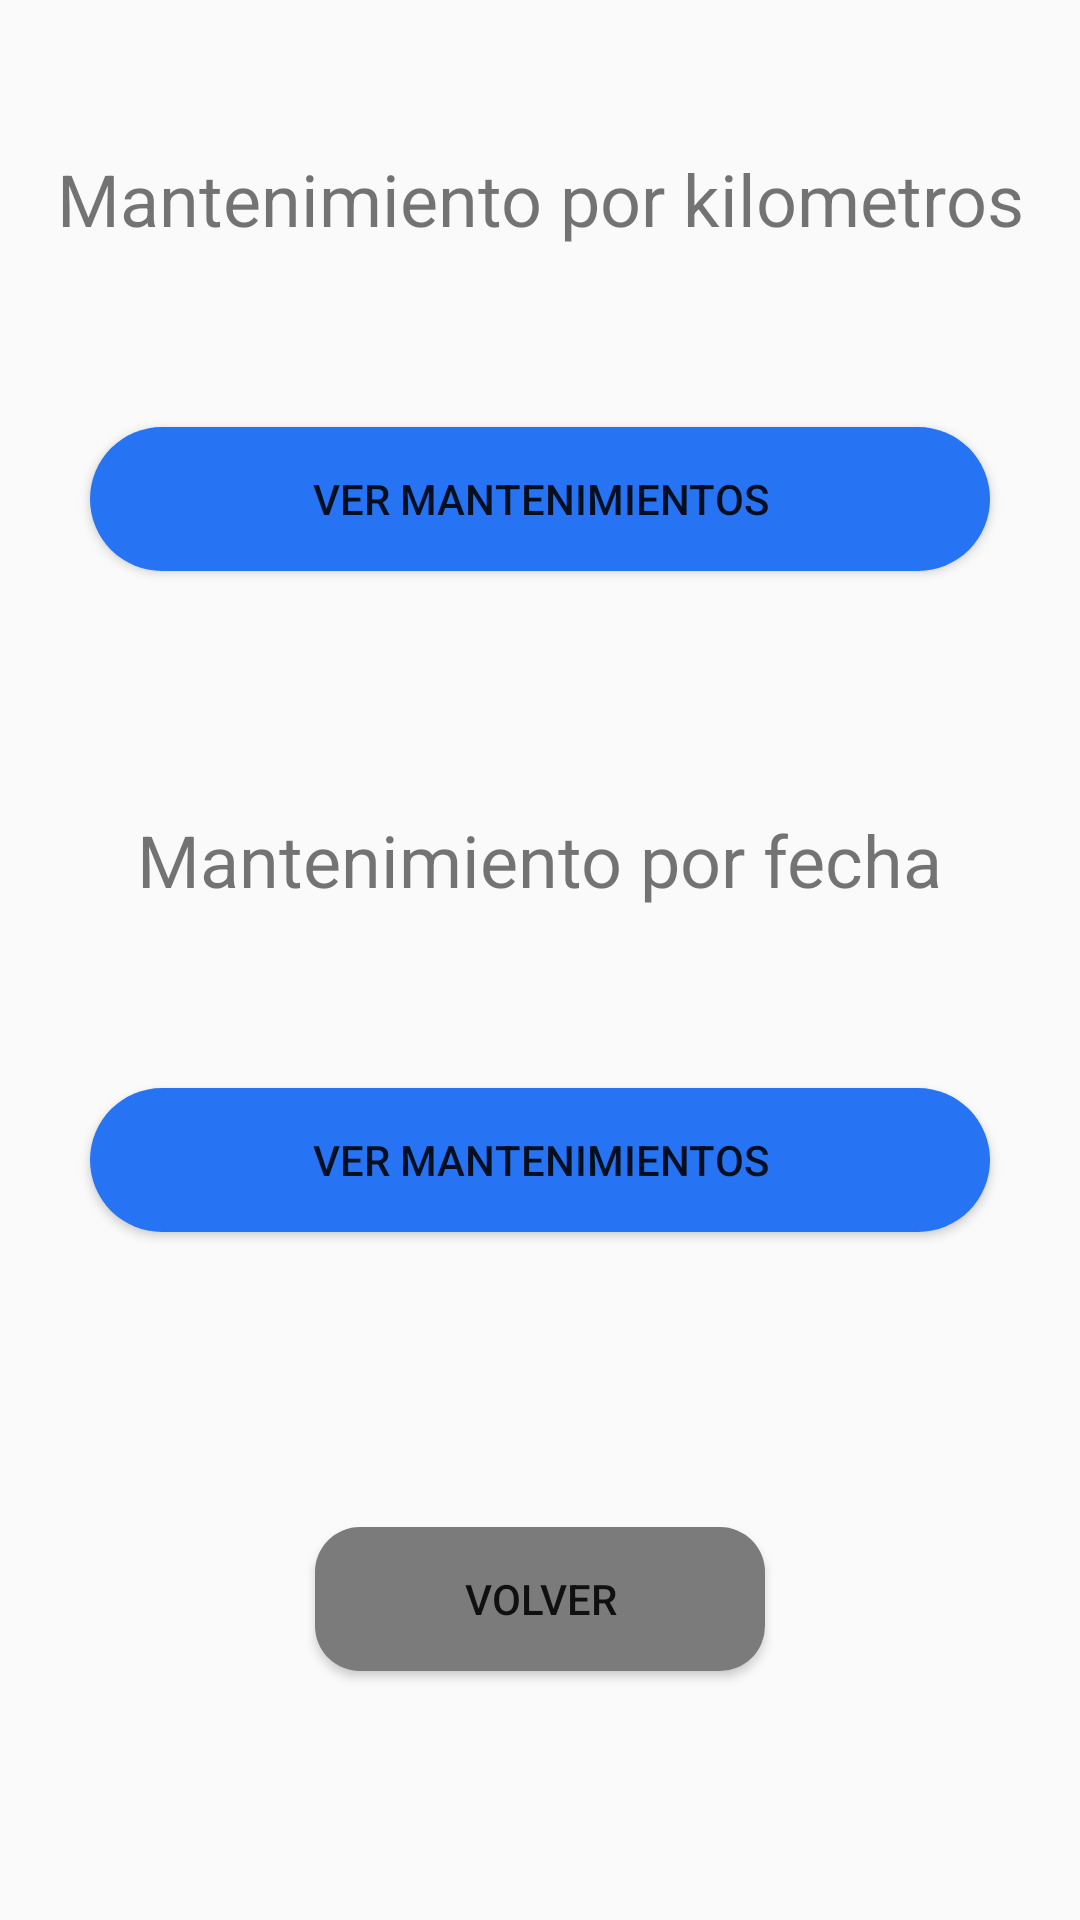

This screen was rendered from an Android layout file. Write that file and the resources it references.
<!-- AndroidManifest.xml: application theme Theme.AppCompat.Light.NoActionBar -->
<!-- res/layout/activity_mantenimiento.xml -->
<?xml version="1.0" encoding="utf-8"?>
<android.support.constraint.ConstraintLayout xmlns:android="http://schemas.android.com/apk/res/android"
    xmlns:app="http://schemas.android.com/apk/res-auto"
    xmlns:tools="http://schemas.android.com/tools"
    android:layout_width="match_parent"
    android:layout_height="match_parent"
    tools:context=".CapaPresentacion.MantenimientoActivity">

    <TextView
        android:id="@+id/textView4"
        android:layout_width="wrap_content"
        android:layout_height="wrap_content"
        android:layout_marginStart="58dp"
        android:layout_marginTop="80dp"
        android:layout_marginEnd="58dp"
        android:text="Mantenimiento por fecha"
        android:textSize="24sp"
        app:layout_constraintEnd_toEndOf="parent"
        app:layout_constraintStart_toStartOf="parent"
        app:layout_constraintTop_toBottomOf="@+id/button5" />

    <Button
        android:id="@+id/button4"
        android:layout_width="150dp"
        android:layout_height="wrap_content"
        android:layout_marginStart="123dp"
        android:layout_marginTop="65dp"
        android:layout_marginEnd="123dp"
        android:layout_marginBottom="50dp"
        android:text="Volver"
        android:background = "@drawable/boton_volver"
        app:layout_constraintBottom_toBottomOf="parent"
        app:layout_constraintEnd_toEndOf="parent"
        app:layout_constraintStart_toStartOf="parent"
        app:layout_constraintTop_toBottomOf="@+id/button6" />

    <TextView
        android:id="@+id/textView3"
        android:layout_width="wrap_content"
        android:layout_height="wrap_content"
        android:layout_marginStart="32dp"
        android:layout_marginTop="50dp"
        android:layout_marginEnd="32dp"
        android:text="Mantenimiento por kilometros"
        android:textSize="24sp"
        app:layout_constraintEnd_toEndOf="parent"
        app:layout_constraintStart_toStartOf="parent"
        app:layout_constraintTop_toTopOf="parent" />

    <Button
        android:id="@+id/button5"
        android:layout_width="300dp"
        android:layout_height="wrap_content"
        android:layout_marginStart="42dp"
        android:layout_marginTop="60dp"
        android:layout_marginEnd="42dp"
        android:text="Ver Mantenimientos"
        android:background = "@drawable/boton_redondo"
        app:layout_constraintEnd_toEndOf="parent"
        app:layout_constraintStart_toStartOf="parent"
        app:layout_constraintTop_toBottomOf="@+id/textView3" />

    <Button
        android:id="@+id/button6"
        android:layout_width="300dp"
        android:layout_height="wrap_content"
        android:layout_marginStart="42dp"
        android:layout_marginTop="60dp"
        android:layout_marginEnd="42dp"
        android:text="Ver Mantenimientos"
        android:background = "@drawable/boton_redondo"
        app:layout_constraintEnd_toEndOf="parent"
        app:layout_constraintStart_toStartOf="parent"
        app:layout_constraintTop_toBottomOf="@+id/textView4" />

</android.support.constraint.ConstraintLayout>
<!-- resources referenced by this layout -->
<resources>
  <!-- drawable boton_redondo (drawable) -->
  <?xml version="1.0" encoding="utf-8"?>
  <shape xmlns:android="http://schemas.android.com/apk/res/android">
  
      <solid android:color="#2674f3"></solid>
      <corners android:radius="50dp"></corners>
  
  </shape>
  <!-- drawable boton_volver (drawable) -->
  <?xml version="1.0" encoding="utf-8"?>
  <shape xmlns:android="http://schemas.android.com/apk/res/android">
  
      <solid android:color="#7c7b7b"></solid>
      <corners android:radius="15dp"></corners>
  
  </shape>
</resources>
